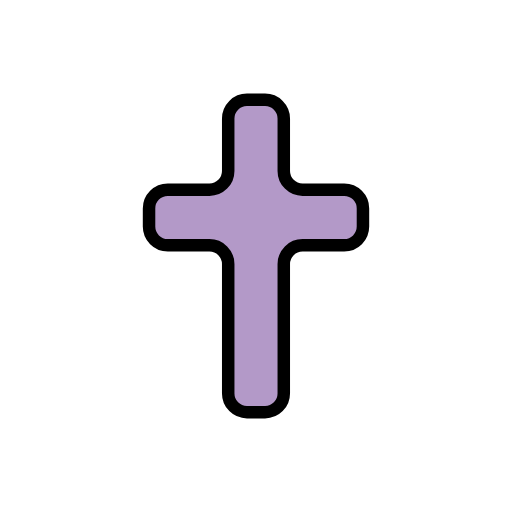
t = 0.00 s
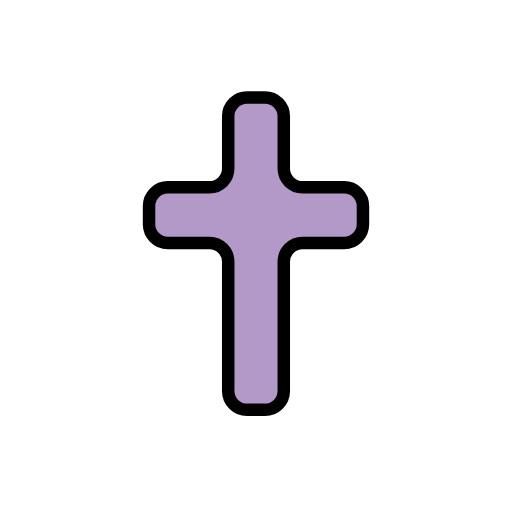
t = 0.48 s
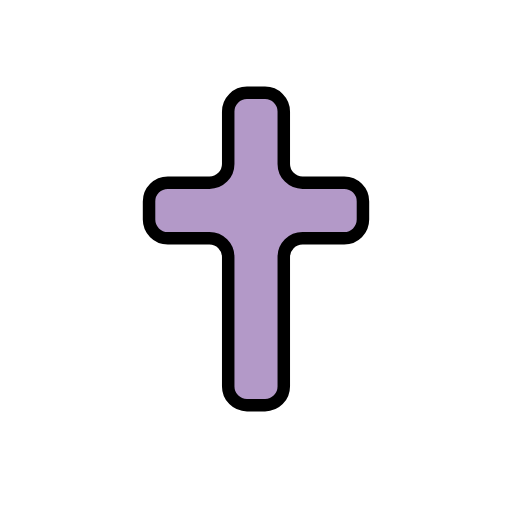
t = 1.43 s
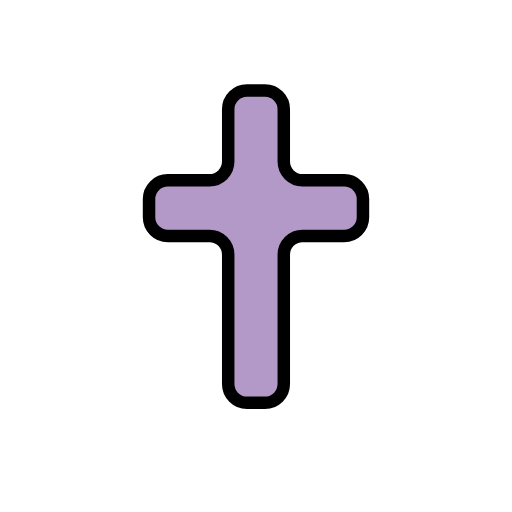
t = 1.90 s
t = 2.38 s: frame unchanged from t = 1.43 s, image omitted
t = 3.33 s: frame unchanged from t = 0.48 s, image omitted

The animated SVG that drew these frames (rendered in a browser with its animation timeline set to each time). Animation: 1 SMIL element (animateTransform=1); one cycle of 3.80 s, repeats indefinitely.

<?xml version='1.0' encoding='utf-8'?>
<svg xmlns="http://www.w3.org/2000/svg" id="emoji" viewBox="-5 -5 82 82" width="200" height="200" role="img">
  <title>OpenMoji: latin cross</title><g><g id="color">
    <path fill="#B399C8" stroke="none" stroke-linecap="round" stroke-linejoin="round" stroke-miterlimit="10" stroke-width="2" d="M53.13,28.38v2.91c0,1.6569-1.3431,3-3,3H43.45c-1.6569,0-3,1.3431-3,3v20.72c0,1.6569-1.3431,3-3,3h-2.9c-1.6569,0-3-1.3431-3-3 V37.29c0-1.6569-1.3431-3-3-3H21.87c-1.6569,0-3-1.3431-3-3v-2.91c0-1.6569,1.3431-3,3-3h6.6799c1.6569,0,3-1.3431,3-3v-8.39 c0-1.6569,1.3431-3,3-3h2.9c1.6569,0,3,1.3431,3,3v8.39c0,1.6569,1.3431,3,3,3H50.13C51.7869,25.38,53.13,26.7232,53.13,28.38z" />
  </g>
  <g id="hair" />
  <g id="skin" />
  <g id="skin-shadow" />
  <g id="line">
    <path fill="none" stroke="#000000" stroke-linecap="round" stroke-linejoin="round" stroke-miterlimit="10" stroke-width="2" d="M53.13,28.38v2.91c0,1.6569-1.3431,3-3,3H43.45c-1.6569,0-3,1.3431-3,3v20.72c0,1.6569-1.3431,3-3,3h-2.9c-1.6569,0-3-1.3431-3-3 V37.29c0-1.6569-1.3431-3-3-3H21.87c-1.6569,0-3-1.3431-3-3v-2.91c0-1.6569,1.3431-3,3-3h6.6799c1.6569,0,3-1.3431,3-3v-8.39 c0-1.6569,1.3431-3,3-3h2.9c1.6569,0,3,1.3431,3,3v8.39c0,1.6569,1.3431,3,3,3H50.13C51.7869,25.38,53.13,26.7232,53.13,28.38z" />
  </g>
<animateTransform attributeName="transform" type="translate" values="0 0;0 -1.5;0 0" dur="3.8s" repeatCount="indefinite" /></g></svg>
